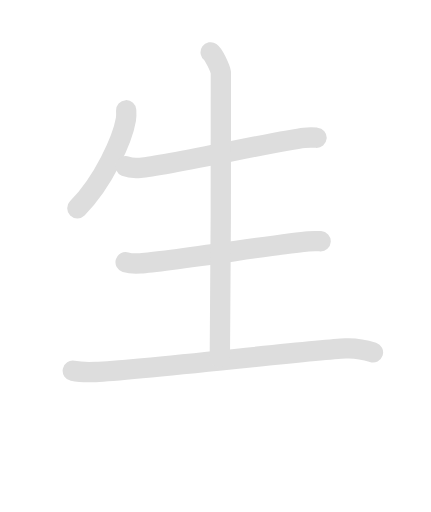
t = 0.00 s
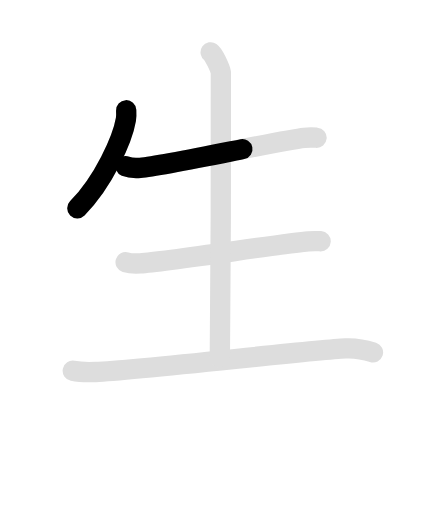
t = 1.35 s
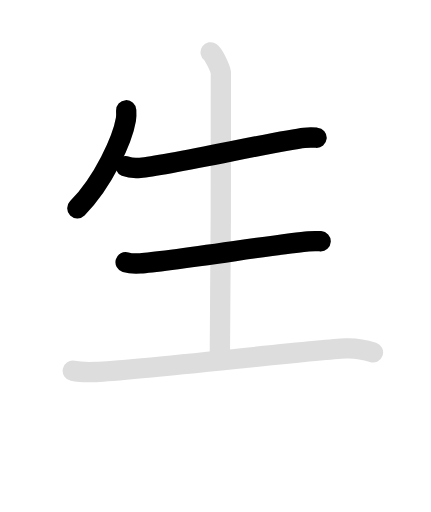
t = 2.80 s
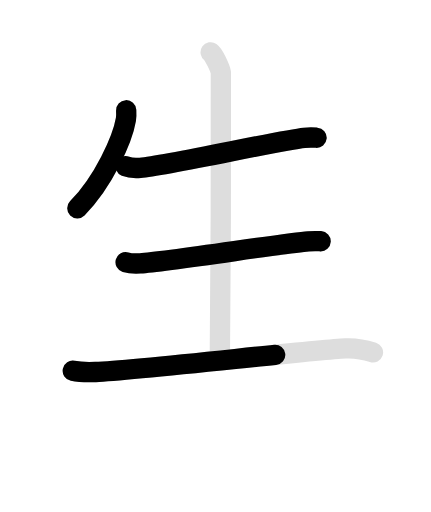
t = 4.00 s
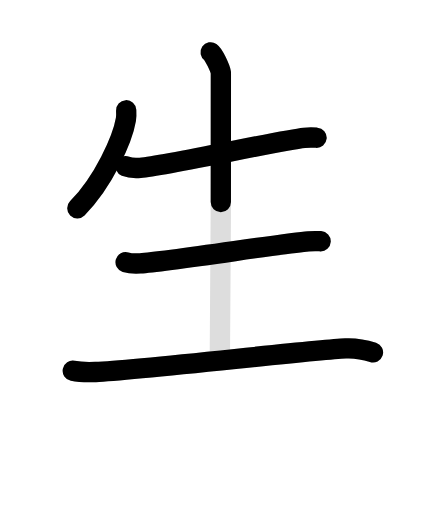
t = 5.55 s
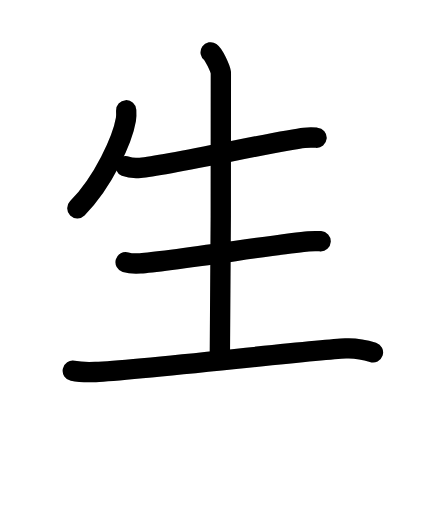
t = 6.90 s

The animated SVG that drew these frames (rendered in a browser with its animation timeline set to each time). Animation: 10 SMIL elements (animate=6,set=4); one cycle of 6.90 s, repeats indefinitely.

<svg id="kvg-0751f-VtLst" class="kanjivg" viewBox="0 0 106 126" width="106" height="106" xmlns="http://www.w3.org/2000/svg" xmlns:xlink="http://www.w3.org/1999/xlink" xml:space="preserve" version="1.1" baseProfile="full"><defs><style type="text/css">path.black{fill:none;stroke:black;stroke-width:5;stroke-linecap:round;stroke-linejoin:round;}path.grey{fill:none;stroke:#ddd;stroke-width:5;stroke-linecap:round;stroke-linejoin:round;}path.stroke{fill:none;stroke:black;stroke-width:5;stroke-linecap:round;stroke-linejoin:round;}text{font-size:16px;font-family:Segoe UI Symbol,Cambria Math,DejaVu Sans,Symbola,Quivira,STIX,Code2000;-webkit-touch-callout:none;cursor:pointer;-webkit-user-select:none;-khtml-user-select:none;-moz-user-select:none;-ms-user-select:none;user-select: none;}text:hover{color:#777;}#reset{font-weight:bold;}</style><marker id="markerStart" markerWidth="8" markerHeight="8" style="overflow:visible;"><circle cx="0" cy="0" r="1.5" style="stroke:none;fill:red;fill-opacity:0.5;"/></marker><marker id="markerEnd" style="overflow:visible;"><circle cx="0" cy="0" r="0.8" style="stroke:none;fill:blue;fill-opacity:0.5;"><animate attributeName="opacity" from="1" to="0" dur="3s" repeatCount="indefinite" /></circle></marker></defs><path d="M31.02,27.14c0.03,0.57,0.07,1.47-0.07,2.28C30.13,34.23,25.43,44.79,19,51.25" class="grey" /><path d="M30.88,40.92c0.94,0.38,2.66,0.46,3.6,0.38c6.77-0.55,34.52-6.8,40.36-7.38c1.56-0.16,2.21-0.09,3.03-0.02" class="grey" /><path d="M30.88,64.53c0.94,0.28,2.66,0.34,3.6,0.28c6.77-0.4,35.52-4.99,41.36-5.42c1.56-0.11,2.21-0.06,3.03-0.02" class="grey" /><path d="M17.88,91.25c1.47,0.3,4.15,0.36,5.62,0.3c10.56-0.43,52.41-5.34,61.52-5.8c2.43-0.12,4.48,0.25,6.73,0.98" class="grey" /><path d="M51.81,12.88c0.76,0.52,2.36,3.93,2.51,4.98c0.15,1.05-0.1,63.46-0.25,70.02" class="grey" /><path d="M31.02,27.14c0.03,0.57,0.07,1.47-0.07,2.28C30.13,34.23,25.43,44.79,19,51.25" class="stroke" stroke-dasharray="150"><animate attributeName="stroke-dashoffset" from="150" to="0" dur="1.8s" begin="0.0s" fill="freeze" /></path><path d="M30.88,40.92c0.94,0.38,2.66,0.46,3.6,0.38c6.77-0.55,34.52-6.8,40.36-7.38c1.56-0.16,2.21-0.09,3.03-0.02" class="stroke" stroke-dasharray="150"><set attributeName="opacity" to="0" dur="1.0s" /><animate attributeName="stroke-dashoffset" from="150" to="0" dur="1.8s" begin="1.0s" fill="freeze" /></path><path d="M30.88,64.53c0.94,0.28,2.66,0.34,3.6,0.28c6.77-0.4,35.52-4.99,41.36-5.42c1.56-0.11,2.21-0.06,3.03-0.02" class="stroke" stroke-dasharray="150"><set attributeName="opacity" to="0" dur="2.2s" /><animate attributeName="stroke-dashoffset" from="150" to="0" dur="1.8s" begin="2.2s" fill="freeze" /></path><path d="M17.88,91.25c1.47,0.3,4.15,0.36,5.62,0.3c10.56-0.43,52.41-5.34,61.52-5.8c2.43-0.12,4.48,0.25,6.73,0.98" class="stroke" stroke-dasharray="150"><set attributeName="opacity" to="0" dur="3.4000000000000004s" /><animate attributeName="stroke-dashoffset" from="150" to="0" dur="1.8s" begin="3.4000000000000004s" fill="freeze" /></path><path d="M51.81,12.88c0.76,0.52,2.36,3.93,2.51,4.98c0.15,1.05-0.1,63.46-0.25,70.02" class="stroke" stroke-dasharray="150"><set attributeName="opacity" to="0" dur="5.1000000000000005s" /><animate attributeName="stroke-dashoffset" from="150" to="0" dur="1.8s" begin="5.1000000000000005s" fill="freeze" /></path></svg>
